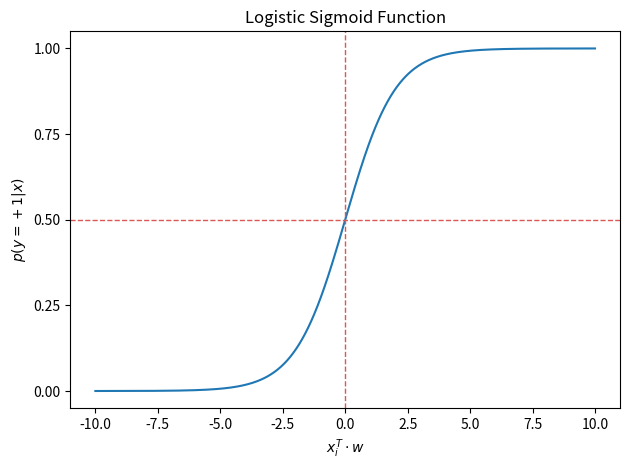

Here is the Python script that generated this plot: (Note: this script raises an exception after producing the figure.)
import numpy as np
import matplotlib.pyplot as plt

def sigm(x):
    return np.divide(np.exp(x),(1 + np.exp(x)))

xarr = np.linspace(-10,10,1000)

yarr = sigm(xarr)

fig, ax = plt.subplots()

ax.plot(xarr, yarr,)# c='xkcd:hot pink')
ax.axhline(0.5, ls='--', c='xkcd:pastel red', lw=1)
ax.axvline(0, ls='--', c='xkcd:pastel red', lw=1)

ax.set_xlabel('$x_{i}^T\cdot w$')
ax.set_ylabel('$p(y = +1|x)$')

ax.set_title('Logistic Sigmoid Function')

ax.set_yticks([0,0.25,0.5,0.75,1])

fig.tight_layout()
fig.savefig('./figs/sigmoid.pdf')
# plt.show()